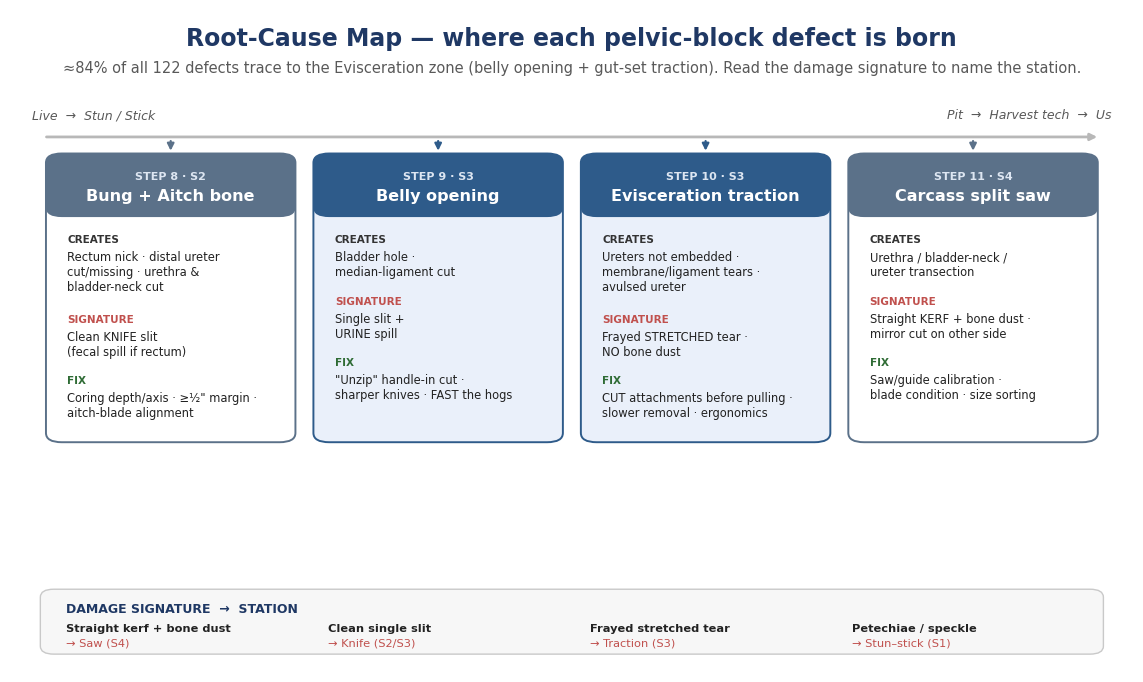

Python code for this plot:
#!/usr/bin/env python3
"""Root-cause map infographic: the four caudal evisceration substeps, the defects
each creates, and the damage signature that identifies it."""
import matplotlib
matplotlib.use("Agg")
import matplotlib.pyplot as plt
from matplotlib.patches import FancyBboxPatch, FancyArrowPatch
plt.rcParams["font.family"] = "DejaVu Sans"

NAVY="#1F3864"; VITAL="#2E5B8A"; SLATE="#5B7189"; LINE="#C0504D"; AX="#595959"; LT="#EAF0FA"

fig, ax = plt.subplots(figsize=(14.5, 8.6))
ax.set_xlim(0, 100); ax.set_ylim(0, 100); ax.axis("off")

# ---- title ----
ax.text(50, 97.5, "Root-Cause Map — where each pelvic-block defect is born",
        ha="center", va="top", fontsize=17, fontweight="bold", color=NAVY)
ax.text(50, 92.3, "≈84% of all 122 defects trace to the Evisceration zone (belly opening + gut-set traction). Read the damage signature to name the station.",
        ha="center", va="top", fontsize=10.5, color=AX)

# ---- process ribbon ----
ribbon_y = 84
ax.text(2, ribbon_y, "Live  →  Stun / Stick", ha="left", va="center", fontsize=9, color=AX, style="italic")
ax.text(98, ribbon_y, "Pit  →  Harvest tech  →  Us", ha="right", va="center", fontsize=9, color=AX, style="italic")
ax.annotate("", xy=(97, ribbon_y-3.2), xytext=(3, ribbon_y-3.2),
            arrowprops=dict(arrowstyle="-|>", color="#B8B8B8", lw=2))

# ---- four substep cards ----
cards = [
    dict(tag="STEP 8 · S2", title="Bung + Aitch bone",
         creates="Rectum nick · distal ureter\ncut/missing · urethra &\nbladder-neck cut",
         sig="Clean KNIFE slit\n(fecal spill if rectum)",
         fix="Coring depth/axis · ≥½\" margin ·\naitch-blade alignment",
         color=SLATE, hot=False),
    dict(tag="STEP 9 · S3", title="Belly opening",
         creates="Bladder hole ·\nmedian-ligament cut",
         sig="Single slit +\nURINE spill",
         fix="\"Unzip\" handle-in cut ·\nsharper knives · FAST the hogs",
         color=VITAL, hot=True),
    dict(tag="STEP 10 · S3", title="Evisceration traction",
         creates="Ureters not embedded ·\nmembrane/ligament tears ·\navulsed ureter",
         sig="Frayed STRETCHED tear ·\nNO bone dust",
         fix="CUT attachments before pulling ·\nslower removal · ergonomics",
         color=VITAL, hot=True),
    dict(tag="STEP 11 · S4", title="Carcass split saw",
         creates="Urethra / bladder-neck /\nureter transection",
         sig="Straight KERF + bone dust ·\nmirror cut on other side",
         fix="Saw/guide calibration ·\nblade condition · size sorting",
         color=SLATE, hot=False),
]
n = len(cards); margin = 3.5; gap = 2.2
cw = (100 - 2*margin - (n-1)*gap) / n
top = 78; card_h = 43
for i, c in enumerate(cards):
    x = margin + i*(cw+gap)
    # connector from ribbon to card
    ax.annotate("", xy=(x+cw/2, top+0.3), xytext=(x+cw/2, ribbon_y-3.4),
                arrowprops=dict(arrowstyle="-|>", color=c["color"], lw=1.6))
    # card
    box = FancyBboxPatch((x, top-card_h), cw, card_h, boxstyle="round,pad=0.3,rounding_size=1.4",
                         linewidth=1.4, edgecolor=c["color"], facecolor=(LT if c["hot"] else "#FFFFFF"))
    ax.add_patch(box)
    # header band
    hb = FancyBboxPatch((x, top-9), cw, 9, boxstyle="round,pad=0.3,rounding_size=1.4",
                        linewidth=0, facecolor=c["color"])
    ax.add_patch(hb)
    ax.text(x+cw/2, top-2.4, c["tag"], ha="center", va="top", fontsize=8, color="#DDE6F2", fontweight="bold")
    ax.text(x+cw/2, top-5.0, c["title"], ha="center", va="top", fontsize=11.5, color="white", fontweight="bold")
    yy = top-12
    for label, val, col in [("CREATES", c["creates"], "#333333"),
                            ("SIGNATURE", c["sig"], LINE),
                            ("FIX", c["fix"], "#2E6B34")]:
        ax.text(x+1.6, yy, label, ha="left", va="top", fontsize=7.5, color=col, fontweight="bold")
        ax.text(x+1.6, yy-2.4, val, ha="left", va="top", fontsize=8.3, color="#222222")
        yy -= (2.4 + val.count("\n")*2.7 + 4.2)

# ---- signature legend strip ----
ly = 12.5
ax.add_patch(FancyBboxPatch((3, 3), 94, 9.2, boxstyle="round,pad=0.3,rounding_size=1.2",
                            linewidth=1, edgecolor="#C9C9C9", facecolor="#F7F7F7"))
ax.text(5, ly-2.0, "DAMAGE SIGNATURE  →  STATION", fontsize=9, fontweight="bold", color=NAVY, va="top")
sig_items = [
    ("Straight kerf + bone dust", "Saw (S4)"),
    ("Clean single slit", "Knife (S2/S3)"),
    ("Frayed stretched tear", "Traction (S3)"),
    ("Petechiae / speckle", "Stun–stick (S1)"),
]
sx = 5
for s, st in sig_items:
    ax.text(sx, ly-5.2, s, fontsize=8.2, color="#222222", va="top", fontweight="bold")
    ax.text(sx, ly-7.4, "→ "+st, fontsize=8.2, color=LINE, va="top")
    sx += 23.3

plt.savefig("RootCause_map.png", dpi=130, bbox_inches="tight")
print("saved RootCause_map.png")
